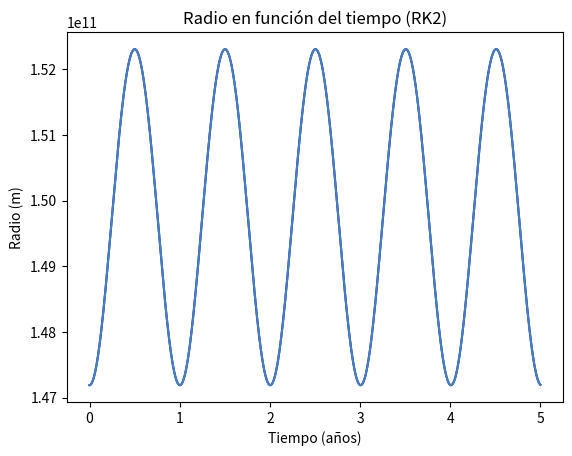
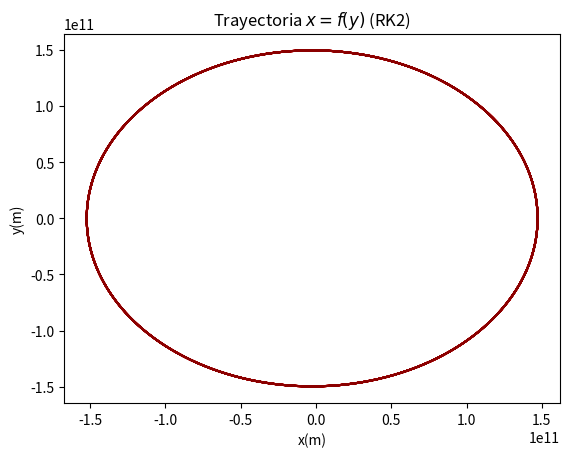
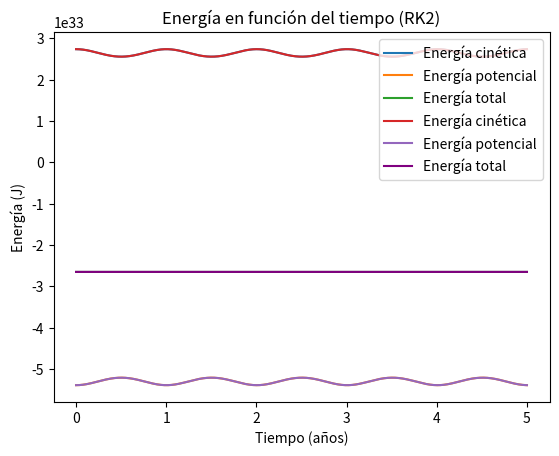
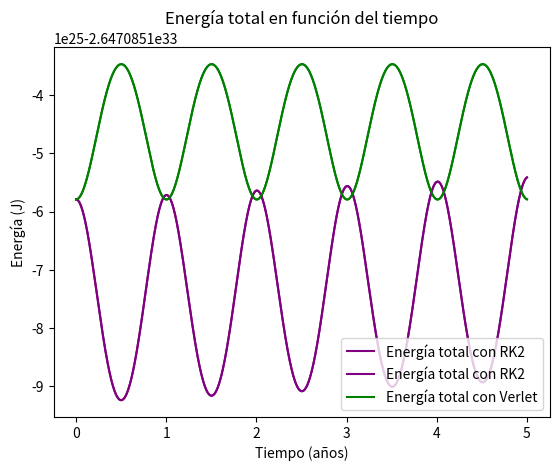

Write the Python code that produced these figures, in order.
# -*- coding: utf-8 -*-
"""
Created on Thu Nov 16 17:38:48 2023

[redacted]
"""


import numpy as np
import matplotlib.pyplot as plt


def f(r):
    return -G*M*r/(np.dot(r, r))**1.5



#Constantes
G = 6.6738e-11 #Define la constante de gravitacion universal
M = 1.9891e30 #Define la masa del sol
m = 5.9722e24 #Defina la masa de la tierra
x0 = 1.4719e11 #Define la posición inicial en x (perihelio)
y0 = 0 #Define la posicion inicial en y (perihelio)
vx0 = 0 #Define la velocidad inicial en x (la velocidad es tangencial en el perihelio)
vy0 = 3.0287e4 #Define la velocidad inicial en y (la velocidad es tangencial en el perihelio)
años = 5 #Define el número de años
tf = años*365*24*3600 #Define el tiempo final en horas (5 años)
h = 3600 #Define la variación temporal en horas
t = np.arange(0, tf, h) #Define el intervalo de tiempo en paso de 1 hora
N = len(t) #Define el numero de puntos en los que se itera
tiempo = np.linspace(0, años, N) #Define el intervalo en años

'''
ALGORÍTMO DE VERLET
'''
#Variables para el algorítmo de Verlet
r = np.empty((N, 2)) #Define un array de de dimensiones N para la posicion en x e y
v = np.empty((2*N, 2)) #Define un array de dimension 2N para la velocidad en x y en y
K = np.empty(N) #Define una array de dimension N para la energia cinetica
P = np.empty(N) #Define un array de dimension N para la energia potencial
E = np.empty(N) #Define un array de dimension N para la energia total
'''
Con el algoritmo de Verlet solo es necesario calcular la posicion en posiciones enteras y la velocidad es posiciones semienteras
Sin embargo, si queremos saber la energia total del sistema es necesario calcular la velocidad en ambas posiciones
Esto es así porque la energia cinetica depende de la velocidad y la energia potencial depende de la posicion
Por lo tanto si se quiere calcular la energia total necesitamos ambas energias en los mismos instantes de tiempo
'''
r[0] = [x0, y0] #Añade la posicion inicial al array de posiciones
v[0] = [vx0, vy0] #Añade la velocidad inicial al array de velocidades

#Paso 0
v[1] = v[0] + h/2*f(r[0])
K[0] = 0.5*m*np.dot(v[0], v[0])
P[0] = -G*M*m/(np.dot(r[0], r[0]))**0.5
E[0] = K[0] + P[0]

for i in range(N-1): #Define un bucle para calcular cada variable en cada instante (enteros para r y enteros y semienteros para v)
    r[i+1] = r[i] + h*v[2*i+1] #calcula la posicion en un instante entero
    v[2*i+2] = v[2*i+1] + h*f(r[i+1])/2 #Calcula la velocidad en un instante entero
    v[2*i+3] = v[2*i+1] + h*f(r[i+1]) #Calcula la velocidad en un instante semientero
    K[i+1] = 0.5*m*np.dot(v[2*i+2], v[2*i+2]) #Calcula la energia cinetica en instante entero
    P[i+1] = -G*M*m/(np.dot(r[i+1], r[i+1]))**0.5 #Calcula la energia potencial en un instante entero
    E[i+1] = K[i+1] + P[i+1] #Calcula la energia total en un instante entero

plt.figure(1)
plt.title('Radio en función del tiempo (Verlet)')
plt.plot(tiempo, np.sqrt(r[::,0]**2 + r[::,1]**2), color = 'blue')
plt.xlabel('Tiempo (años)')
plt.ylabel('Radio (m)')
plt.show()

plt.figure(2)
plt.title('Trayectoria $x = f(y)$ (Verlet)')
plt.plot(r[::,0], r[::,1], color = 'red')
plt.xlabel('x(m)')
plt.ylabel('y(m)')
plt.show()

plt.figure(3)
plt.title('Energía en función del tiempo (Verlet)')
plt.plot(tiempo, K, label = 'Energía cinética')
plt.plot(tiempo, P, label = 'Energía potencial')
plt.plot(tiempo, E, label = 'Energía total')
plt.legend(loc = 'best')
plt.xlabel('Tiempo (años)')
plt.ylabel('Energía (J)')
plt.show()

plt.figure(4)
plt.title('Energía total en función del tiempo (Verlet)')
plt.plot(tiempo, E, color = 'green')
plt.xlabel('Tiempo (años)')
plt.ylabel('Energía (J)')
plt.show()

'''
MÉTODO RUNGE-KUTTA ORDEN 2
'''
#Variables para el algorítmo de Runge-Kutta orden 2
r2 = np.empty((N, 2)) #Define un array de de dimensiones N para la posicion en x e y
v2 = np.empty((N, 2)) #Define un array de dimension N para la velocidad en x y en y
K2 = np.empty(N) #Define una array de dimension N para la energia cinetica
P2 = np.empty(N) #Define un array de dimension N para la energia potencial
E2 = np.empty(N) #Define un array de dimension N para la energia total

#Paso 0
r2[0] = [x0, y0] #Añade la posicion inicial al array de posiciones
v2[0] = [vx0, vy0] #Añade la velocidad inicial al array de velocidades
K2[0] = 0.5*m*np.dot(v2[0], v2[0])
P2[0] = -G*M*m/(np.dot(r2[0], r2[0]))**0.5
E2[0] = K2[0] + P2[0]

for i in range(N-1): #Define un bucle para calcular cada variable en cada instante
    k1 = h*v2[i]
    l1 = h*f(r2[i])
    k2 = h*(v2[i] + 0.5*l1)
    l2 = h*f(r2[i] + 0.5*k1)
    r2[i+1] = r2[i] + k2
    v2[i+1] = v2[i] + l2
    K2[i+1] = 0.5*m*np.dot(v2[i+1], v2[i+1])
    P2[i+1] = -G*M*m/(np.dot(r2[i+1], r2[i+1]))**0.5
    E2[i+1] = K2[i+1] + P2[i+1]
    
plt.figure(1)
plt.title('Radio en función del tiempo (RK2)')
plt.plot(tiempo, np.sqrt(r2[::,0]**2 + r2[::,1]**2), color = 'steelblue')
plt.xlabel('Tiempo (años)')
plt.ylabel('Radio (m)')
plt.show()

plt.figure(2)
plt.title('Trayectoria $x = f(y)$ (RK2)')
plt.plot(r2[::,0], r2[::,1], color = 'darkred')
plt.xlabel('x(m)')
plt.ylabel('y(m)')
plt.show()

plt.figure(3)
plt.title('Energía en función del tiempo (RK2)')
plt.plot(tiempo, K2, label = 'Energía cinética')
plt.plot(tiempo, P2, label = 'Energía potencial')
plt.plot(tiempo, E2, label = 'Energía total', color = 'purple')
plt.legend(loc = 'best')
plt.xlabel('Tiempo (años)')
plt.ylabel('Energía (J)')
plt.show()

plt.figure(4)
plt.title('Energía total en función del tiempo (RK2)')
plt.plot(tiempo, E2, color = 'purple', label = 'Energía total con RK2')
plt.legend(loc = 'best')
plt.xlabel('Tiempo (años)')
plt.ylabel('Energía (J)')
plt.show()   

plt.figure(4)
plt.title('Energía total en función del tiempo')
plt.plot(tiempo, E2, color = 'purple', label = 'Energía total con RK2')
plt.plot(tiempo, E, color = 'green', label = 'Energía total con Verlet')
plt.legend(loc = 'best')
plt.xlabel('Tiempo (años)')
plt.ylabel('Energía (J)')
plt.show()   
